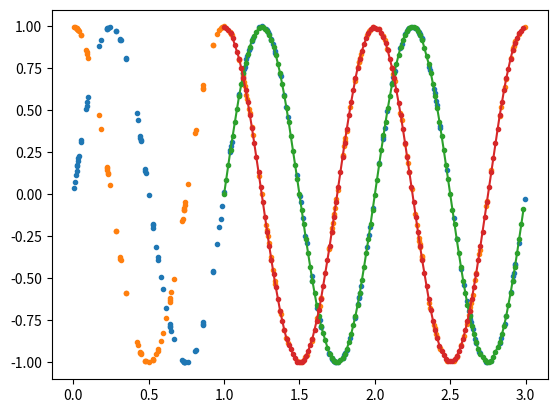

This chart was generated by the following Python code:
#!/usr/bin/python3
#
# RESAMPLING
#

from numpy import *


tk = 0
t0 = 0
v0 = 0

def resample(Fs, ti, vi):
    global tk, t0, v0
    Tk = []
    Vk = []

    if t0 == 0:
        t0 = ti
        v0 = vi
        tk = ceil(ti)
    elif ti < tk:
        t0 = ti
        v0 = vi
    elif tk <= ti:
        while tk <= ti:
            vk = []
            for j in range(len(vi)):
            #for j in range(vi.shape[0]):
                vk.append(interp(tk, [t0, ti], [v0[j], vi[j]]))
            Tk.append(tk)
            Vk.append(vk)
            tk = round(tk * Fs + 1)/Fs
        t0 = ti
        v0 = vi

    return Tk, Vk


if __name__ == '__main__':
    from matplotlib.pyplot import *
    xi = sort(random.rand(210,1) * 3, axis=0)
    yi = hstack((sin(2*pi*1*xi), cos(2*pi*1*xi)))
    Fs = 70
    # print(xi)

    TK = []
    VK = []
    for idx in range(xi.shape[0]):
        # print(xi[idx, 0])
        t_, v_ = resample(Fs, xi[idx, 0], list(yi[idx,:]))
        # print(t_, v_, t0, v0, tk)
        for idx, t in enumerate(t_):
            TK.append(t_[idx])
            VK.append(v_[idx])

    TK = array(TK)
    VK = array(VK)
    print(TK)

    ion()
    figure(1)
    clf()
    plot(xi, yi, '.')
    plot(TK, VK, '.-')
